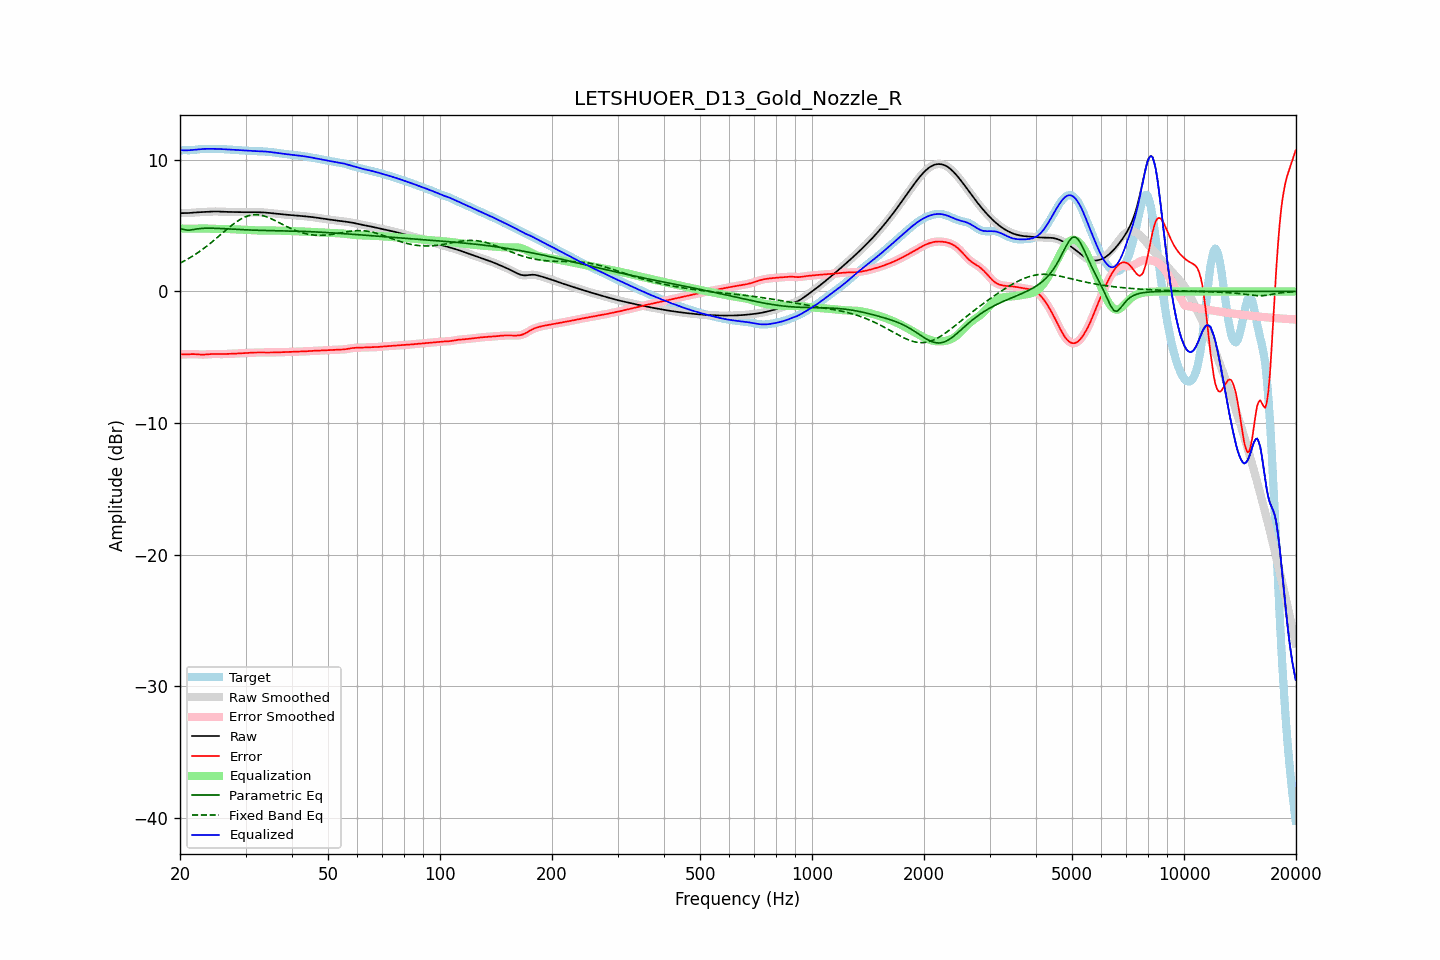

The data file committed next to this chart (first rows):
frequency, raw, error, smoothed, error_smoothed, equalization, parametric_eq, fixed_band_eq, equalized_raw, equalized_smoothed, target
20.00, 5.95, -4.76, 5.95, -4.76, 4.78, 4.78, 2.15, 10.73, 10.73, 10.71
20.20, 5.95, -4.78, 5.95, -4.78, 4.78, 4.75, 2.21, 10.73, 10.72, 10.73
20.40, 5.95, -4.78, 5.95, -4.78, 4.77, 4.72, 2.27, 10.72, 10.72, 10.73
20.61, 5.95, -4.79, 5.95, -4.79, 4.77, 4.69, 2.34, 10.72, 10.72, 10.74
20.81, 5.95, -4.78, 5.95, -4.78, 4.77, 4.67, 2.41, 10.72, 10.72, 10.73
21.02, 5.96, -4.77, 5.96, -4.77, 4.77, 4.66, 2.48, 10.72, 10.72, 10.73
21.23, 5.97, -4.76, 5.97, -4.76, 4.77, 4.66, 2.55, 10.73, 10.73, 10.73
21.44, 5.98, -4.76, 5.98, -4.76, 4.77, 4.67, 2.62, 10.74, 10.74, 10.73
21.66, 5.99, -4.76, 5.99, -4.76, 4.77, 4.69, 2.70, 10.75, 10.75, 10.74
21.87, 6.00, -4.76, 6.00, -4.76, 4.77, 4.72, 2.78, 10.77, 10.77, 10.76
22.09, 6.01, -4.77, 6.01, -4.77, 4.77, 4.74, 2.86, 10.78, 10.78, 10.77
22.31, 6.01, -4.78, 6.01, -4.78, 4.78, 4.76, 2.94, 10.79, 10.79, 10.79
22.54, 6.02, -4.79, 6.02, -4.79, 4.78, 4.77, 3.02, 10.81, 10.81, 10.81
22.76, 6.03, -4.80, 6.03, -4.80, 4.79, 4.79, 3.11, 10.82, 10.82, 10.82
22.99, 6.03, -4.80, 6.03, -4.80, 4.79, 4.80, 3.20, 10.82, 10.82, 10.83
23.22, 6.04, -4.80, 6.04, -4.80, 4.79, 4.80, 3.29, 10.83, 10.83, 10.84
23.45, 6.05, -4.79, 6.05, -4.79, 4.78, 4.81, 3.38, 10.83, 10.83, 10.84
23.69, 6.06, -4.78, 6.06, -4.78, 4.78, 4.81, 3.48, 10.84, 10.84, 10.84
23.92, 6.07, -4.77, 6.07, -4.77, 4.77, 4.81, 3.57, 10.84, 10.84, 10.83
24.16, 6.07, -4.76, 6.07, -4.76, 4.76, 4.81, 3.67, 10.84, 10.84, 10.83
24.40, 6.08, -4.75, 6.08, -4.75, 4.76, 4.81, 3.77, 10.84, 10.84, 10.83
24.65, 6.08, -4.75, 6.08, -4.75, 4.76, 4.80, 3.87, 10.84, 10.84, 10.83
24.89, 6.08, -4.75, 6.08, -4.75, 4.75, 4.80, 3.97, 10.83, 10.83, 10.83
25.14, 6.08, -4.75, 6.08, -4.75, 4.75, 4.79, 4.08, 10.83, 10.83, 10.83
25.39, 6.07, -4.76, 6.07, -4.76, 4.75, 4.79, 4.18, 10.83, 10.83, 10.83
25.65, 6.07, -4.76, 6.07, -4.76, 4.76, 4.78, 4.29, 10.82, 10.82, 10.83
25.91, 6.06, -4.76, 6.06, -4.76, 4.76, 4.78, 4.39, 10.82, 10.82, 10.82
26.16, 6.05, -4.76, 6.05, -4.76, 4.75, 4.77, 4.50, 10.81, 10.81, 10.81
26.43, 6.05, -4.75, 6.05, -4.75, 4.75, 4.77, 4.60, 10.80, 10.80, 10.80
26.69, 6.05, -4.75, 6.05, -4.75, 4.75, 4.76, 4.70, 10.79, 10.79, 10.79
26.96, 6.04, -4.74, 6.04, -4.74, 4.74, 4.75, 4.81, 10.79, 10.79, 10.78
27.23, 6.04, -4.74, 6.04, -4.74, 4.74, 4.75, 4.91, 10.78, 10.78, 10.78
27.50, 6.04, -4.73, 6.04, -4.73, 4.73, 4.74, 5.01, 10.77, 10.77, 10.77
27.77, 6.03, -4.73, 6.03, -4.73, 4.73, 4.73, 5.10, 10.76, 10.76, 10.76
28.05, 6.03, -4.72, 6.03, -4.72, 4.72, 4.73, 5.19, 10.75, 10.75, 10.75
28.33, 6.03, -4.72, 6.03, -4.72, 4.72, 4.72, 5.28, 10.74, 10.74, 10.75
28.62, 6.02, -4.71, 6.02, -4.71, 4.71, 4.71, 5.36, 10.74, 10.74, 10.74
28.90, 6.02, -4.71, 6.02, -4.71, 4.71, 4.71, 5.44, 10.73, 10.73, 10.73
29.19, 6.02, -4.70, 6.02, -4.70, 4.70, 4.70, 5.51, 10.72, 10.72, 10.72
29.48, 6.02, -4.69, 6.02, -4.69, 4.69, 4.69, 5.57, 10.71, 10.71, 10.71
29.78, 6.02, -4.68, 6.02, -4.68, 4.68, 4.69, 5.63, 10.70, 10.70, 10.70
30.08, 6.02, -4.68, 6.02, -4.68, 4.68, 4.68, 5.68, 10.70, 10.70, 10.70
30.38, 6.02, -4.67, 6.02, -4.67, 4.67, 4.68, 5.73, 10.69, 10.69, 10.69
30.68, 6.02, -4.66, 6.02, -4.66, 4.66, 4.67, 5.76, 10.68, 10.68, 10.68
30.99, 6.02, -4.65, 6.02, -4.65, 4.65, 4.67, 5.80, 10.68, 10.68, 10.68
31.30, 6.02, -4.65, 6.02, -4.65, 4.65, 4.66, 5.81, 10.67, 10.67, 10.67
31.61, 6.02, -4.64, 6.02, -4.64, 4.64, 4.66, 5.83, 10.67, 10.67, 10.67
31.93, 6.02, -4.64, 6.02, -4.64, 4.64, 4.65, 5.83, 10.66, 10.66, 10.66
32.24, 6.02, -4.64, 6.02, -4.64, 4.64, 4.65, 5.83, 10.66, 10.66, 10.66
32.57, 6.02, -4.63, 6.02, -4.63, 4.63, 4.64, 5.82, 10.65, 10.65, 10.65
32.89, 6.01, -4.63, 6.01, -4.63, 4.63, 4.64, 5.80, 10.65, 10.65, 10.65
33.22, 6.01, -4.63, 6.01, -4.63, 4.63, 4.64, 5.77, 10.64, 10.64, 10.64
33.55, 6.00, -4.63, 6.00, -4.63, 4.64, 4.63, 5.74, 10.64, 10.64, 10.64
33.89, 5.99, -4.63, 5.99, -4.64, 4.64, 4.63, 5.70, 10.63, 10.63, 10.63
34.23, 5.98, -4.64, 5.98, -4.64, 4.64, 4.63, 5.66, 10.62, 10.62, 10.62
34.57, 5.97, -4.64, 5.97, -4.64, 4.64, 4.63, 5.62, 10.61, 10.61, 10.61
34.92, 5.96, -4.64, 5.96, -4.64, 4.64, 4.62, 5.57, 10.60, 10.60, 10.60
35.27, 5.95, -4.64, 5.95, -4.64, 4.63, 4.62, 5.51, 10.58, 10.58, 10.58
35.62, 5.93, -4.64, 5.93, -4.63, 4.63, 4.62, 5.45, 10.57, 10.57, 10.57
35.97, 5.92, -4.63, 5.92, -4.63, 4.63, 4.62, 5.39, 10.55, 10.55, 10.55
... 635 more rows
